3-way image classification set "data" from GitHub (Navarro45/Projeto-Transformador-1); label vocabulary: galaxy, quasar, star.

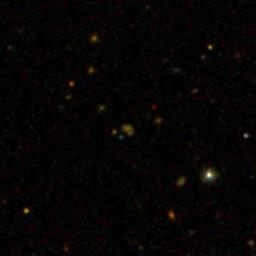
Label: quasar

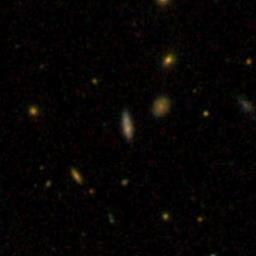
Label: galaxy

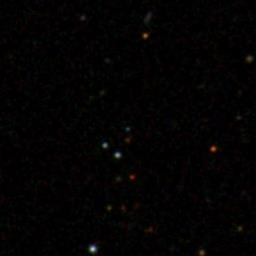
Label: quasar

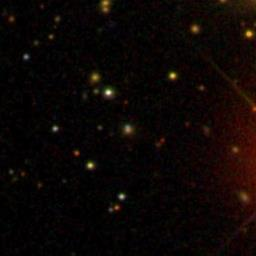
Label: star

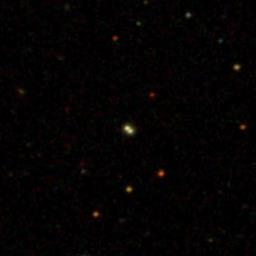
Label: star

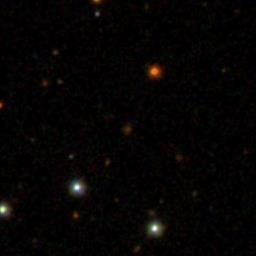
Label: galaxy
